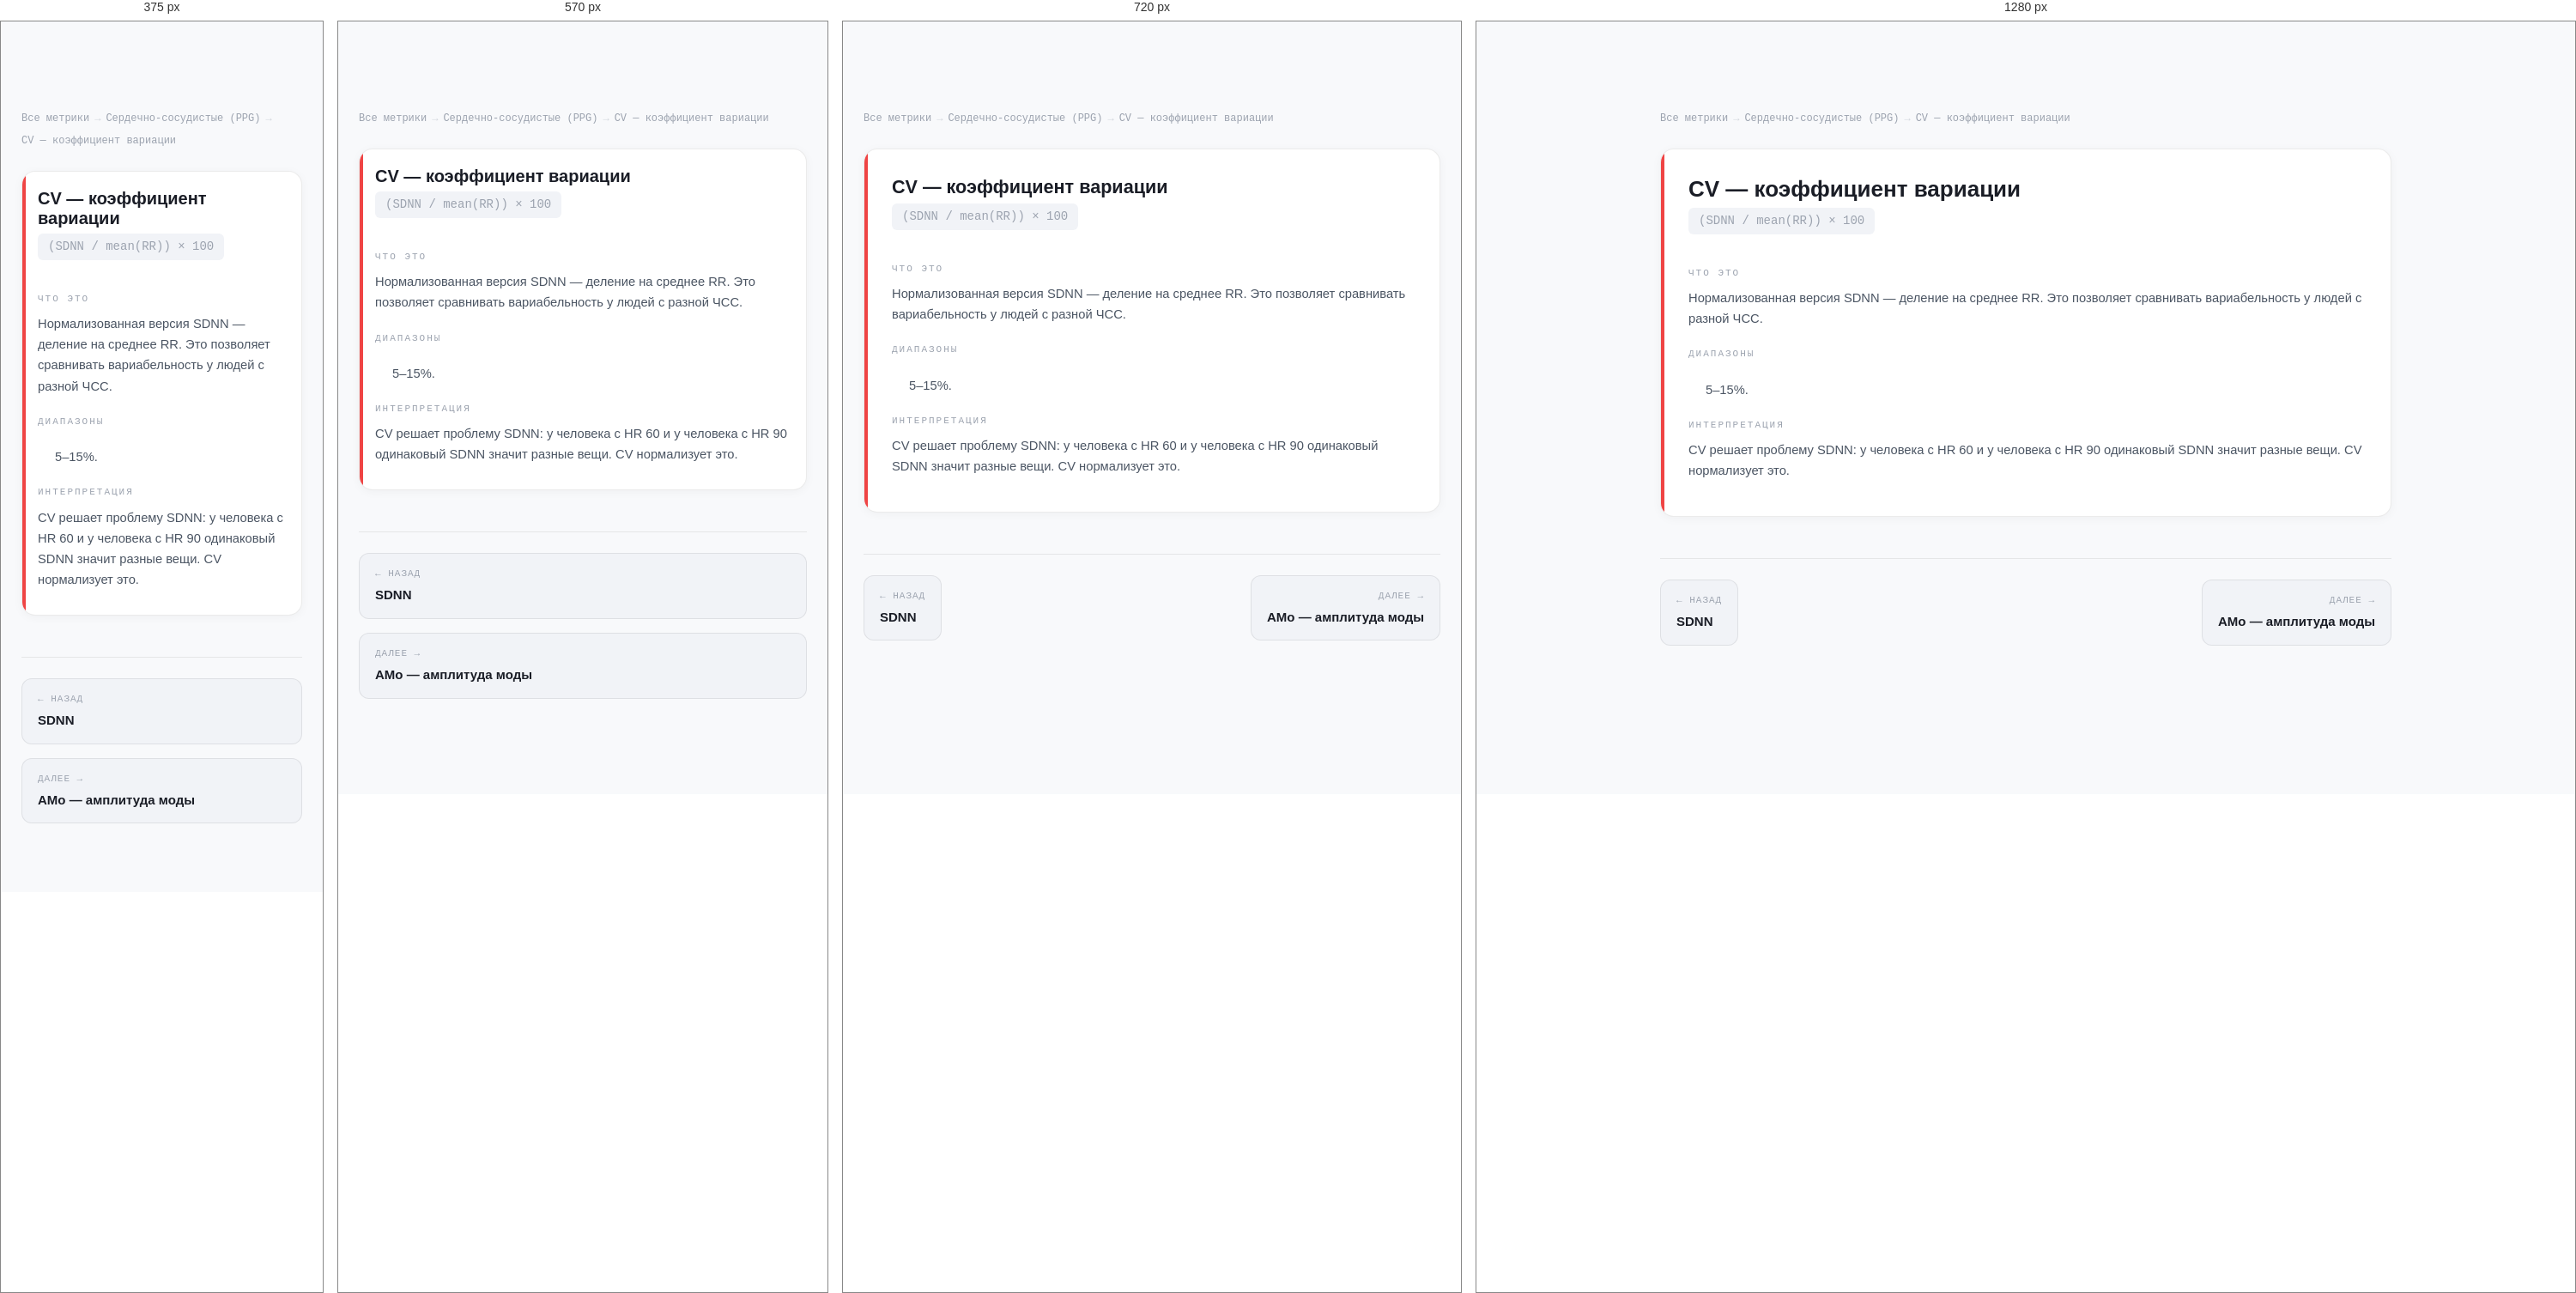
Rendered at 375 px, 570 px, 720 px and 1280 px, left to right.

<!-- file: cv.html -->
<!DOCTYPE html>
<html lang="ru">
<head>
<meta charset="UTF-8">
<meta name="viewport" content="width=device-width, initial-scale=1.0">
<title>CV — коэффициент вариации — Сердечно-сосудистые (PPG) — ONTO NOTHING</title>
<link rel="preconnect" href="https://fonts.googleapis.com">
<link rel="preconnect" href="https://fonts.gstatic.com" crossorigin>
<link href="https://fonts.googleapis.com/css2?family=Syne:wght@700;800&family=DM+Sans:wght@300;400;500&family=DM+Mono:wght@400;500&display=swap" rel="stylesheet">
<link rel="stylesheet" href="../../../css/nav.css">
<link rel="stylesheet" href="../metrics.css">
</head>
<body>

<div class="content">
<div class="breadcrumbs">
<a href="../index.html">Все метрики</a>
<span class="sep">→</span>
<a href="../ppg.html">Сердечно-сосудистые (PPG)</a>
<span class="sep">→</span>
<span>CV — коэффициент вариации</span>
</div>

<div class="metric c-ppg">
<h3 class="metric-name">CV — коэффициент вариации</h3>
<div class="metric-formula">(SDNN / mean(RR)) × 100</div>
<div class="msub"><div class="msub-label">ЧТО ЭТО</div><p>Нормализованная версия SDNN — деление на среднее RR. Это позволяет сравнивать вариабельность у людей с разной ЧСС.</p></div><div class="msub"><div class="msub-label">ДИАПАЗОНЫ</div><div class="ranges"></div><ul><p>5–15%.</p>
</ul></div><div class="msub"><div class="msub-label">ИНТЕРПРЕТАЦИЯ</div><p>CV решает проблему SDNN: у человека с HR 60 и у человека с HR 90 одинаковый SDNN значит разные вещи. CV нормализует это.</p></div>
</div>

<div class="metric-nav">
<a href="./sdnn.html">
<span class="nav-dir">← Назад</span>
<span class="nav-name">SDNN</span>
</a>
<a href="./amo.html" class="next">
<span class="nav-dir">Далее →</span>
<span class="nav-name">AMo — амплитуда моды</span>
</a>
</div>
</div>

<script src="../../../components/nav.js"></script>
<script src="../../../components/footer.js"></script>
</body>
</html>

/* @media block from nav.css */
@media (max-width: 900px) {
  .nav-links { display: none; }
  .nav-burger { display: flex; }

  .nav-links.open {
    display: flex;
    flex-direction: column;
    align-items: flex-start;
    position: absolute;
    top: 64px;
    left: 0;
    right: 0;
    background: rgba(236,238,242,0.97);
    backdrop-filter: blur(16px);
    padding: 16px 24px 24px;
    gap: 4px;
    border-bottom: 1px solid rgba(0,0,0,0.08);
  }
  .nav-links.open a { width: 100%; font-size: 1rem; padding: 10px 12px; }
  .nav-cta { margin-left: 0 !important; }
}

/* @media block from nav.css */
@media (max-width: 800px) {
  .footer-inner { grid-template-columns: 1fr 1fr; }
  .footer-col--brand { grid-column: 1 / -1; }
}

/* @media block from nav.css */
@media (max-width: 500px) {
  .footer-inner { grid-template-columns: 1fr; }
}

/* @media block from metrics.css */
@media(max-width:640px){
  .metric{padding:20px 18px}
  .hub-grid{grid-template-columns:1fr}
  .metrics-grid{grid-template-columns:1fr}
  .metric-nav{flex-direction:column}
  .metric-nav a{max-width:100%}
  .metric-nav .next{text-align:left;margin-left:0}
}